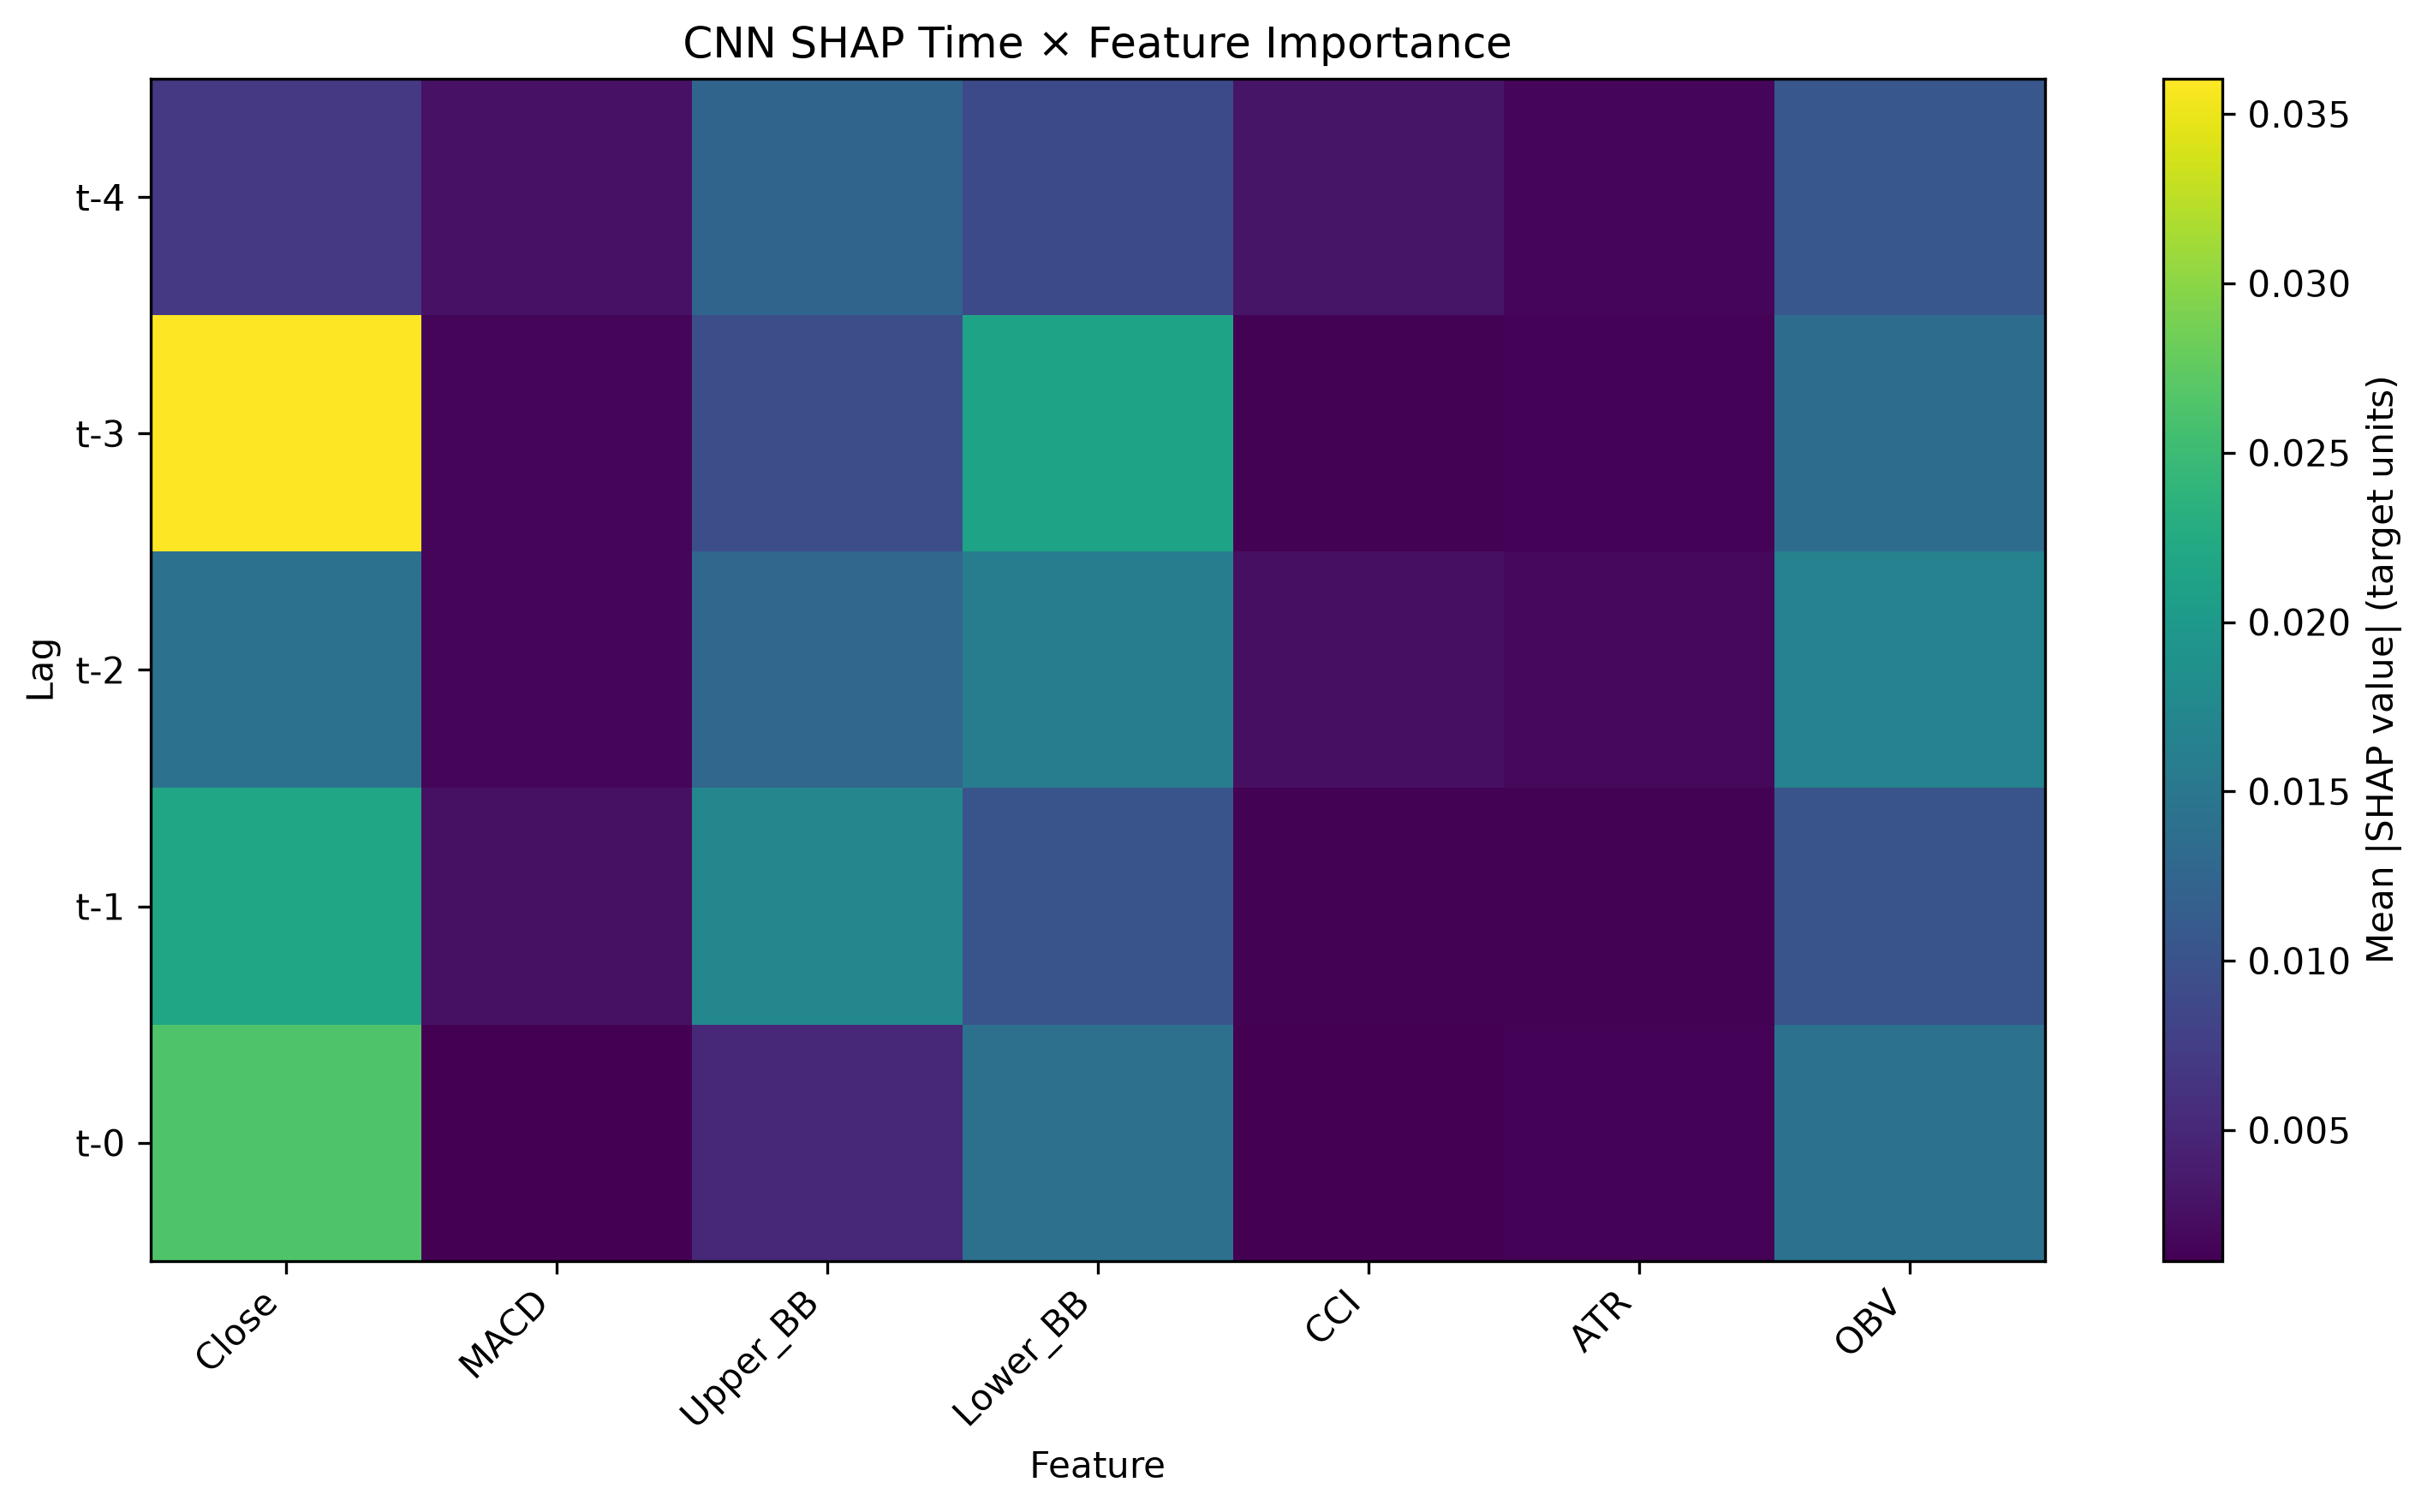

The data file committed next to this chart (first rows):
Lag, Feature, SHAP Mean Abs Importance
t-3, Close, 0.03604
t-0, Close, 0.02638
t-1, Close, 0.02178
t-3, Lower_BB, 0.02139
t-1, Upper_BB, 0.01736
t-2, OBV, 0.01659
t-2, Lower_BB, 0.01595
t-2, Close, 0.01418
t-0, OBV, 0.01413
t-0, Lower_BB, 0.014
t-3, OBV, 0.01353
t-2, Upper_BB, 0.01269
t-4, Upper_BB, 0.01243
t-4, OBV, 0.01064
t-1, OBV, 0.01024
t-1, Lower_BB, 0.0102
t-3, Upper_BB, 0.00952
t-4, Lower_BB, 0.00891
t-4, Close, 0.00698
t-0, Upper_BB, 0.005044
t-4, CCI, 0.003145
t-4, MACD, 0.002871
t-1, MACD, 0.002711
t-2, CCI, 0.002592
t-2, ATR, 0.001831
t-3, MACD, 0.001795
t-4, ATR, 0.00176
t-2, MACD, 0.00176
t-3, ATR, 0.00151
t-0, ATR, 0.001454
t-1, ATR, 0.001393
t-1, CCI, 0.001356
t-3, CCI, 0.001287
t-0, MACD, 0.001184
t-0, CCI, 0.001138
